3-way image classification set "final_dataset" from GitHub (JeankBraham/proyecto_platanal); label vocabulary: black sigatoka, healthy leaves, sigatoka.

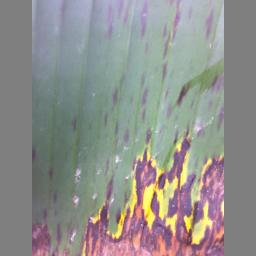
Label: black sigatoka

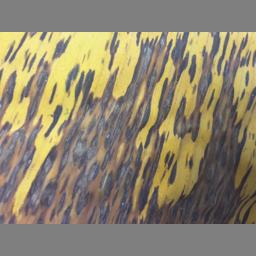
Label: black sigatoka

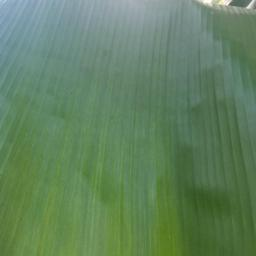
Label: healthy leaves

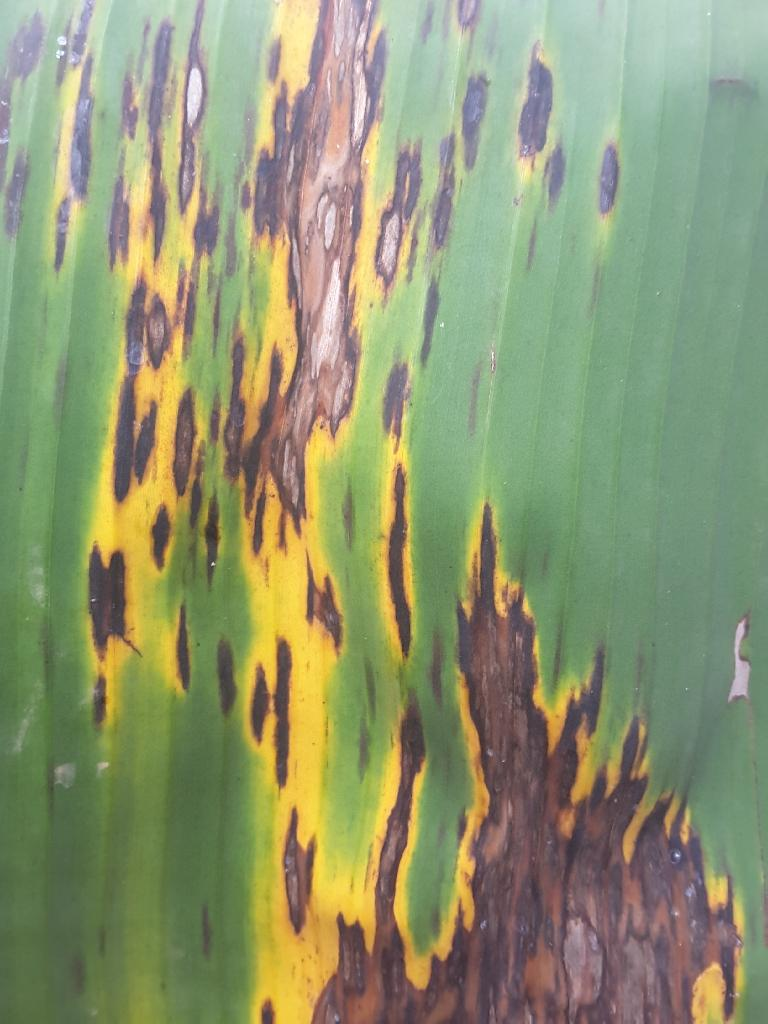
Label: sigatoka

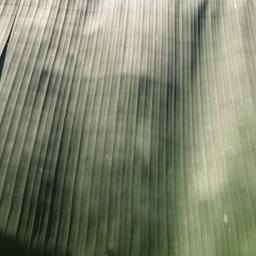
Label: healthy leaves

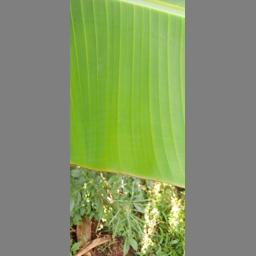
Label: healthy leaves
